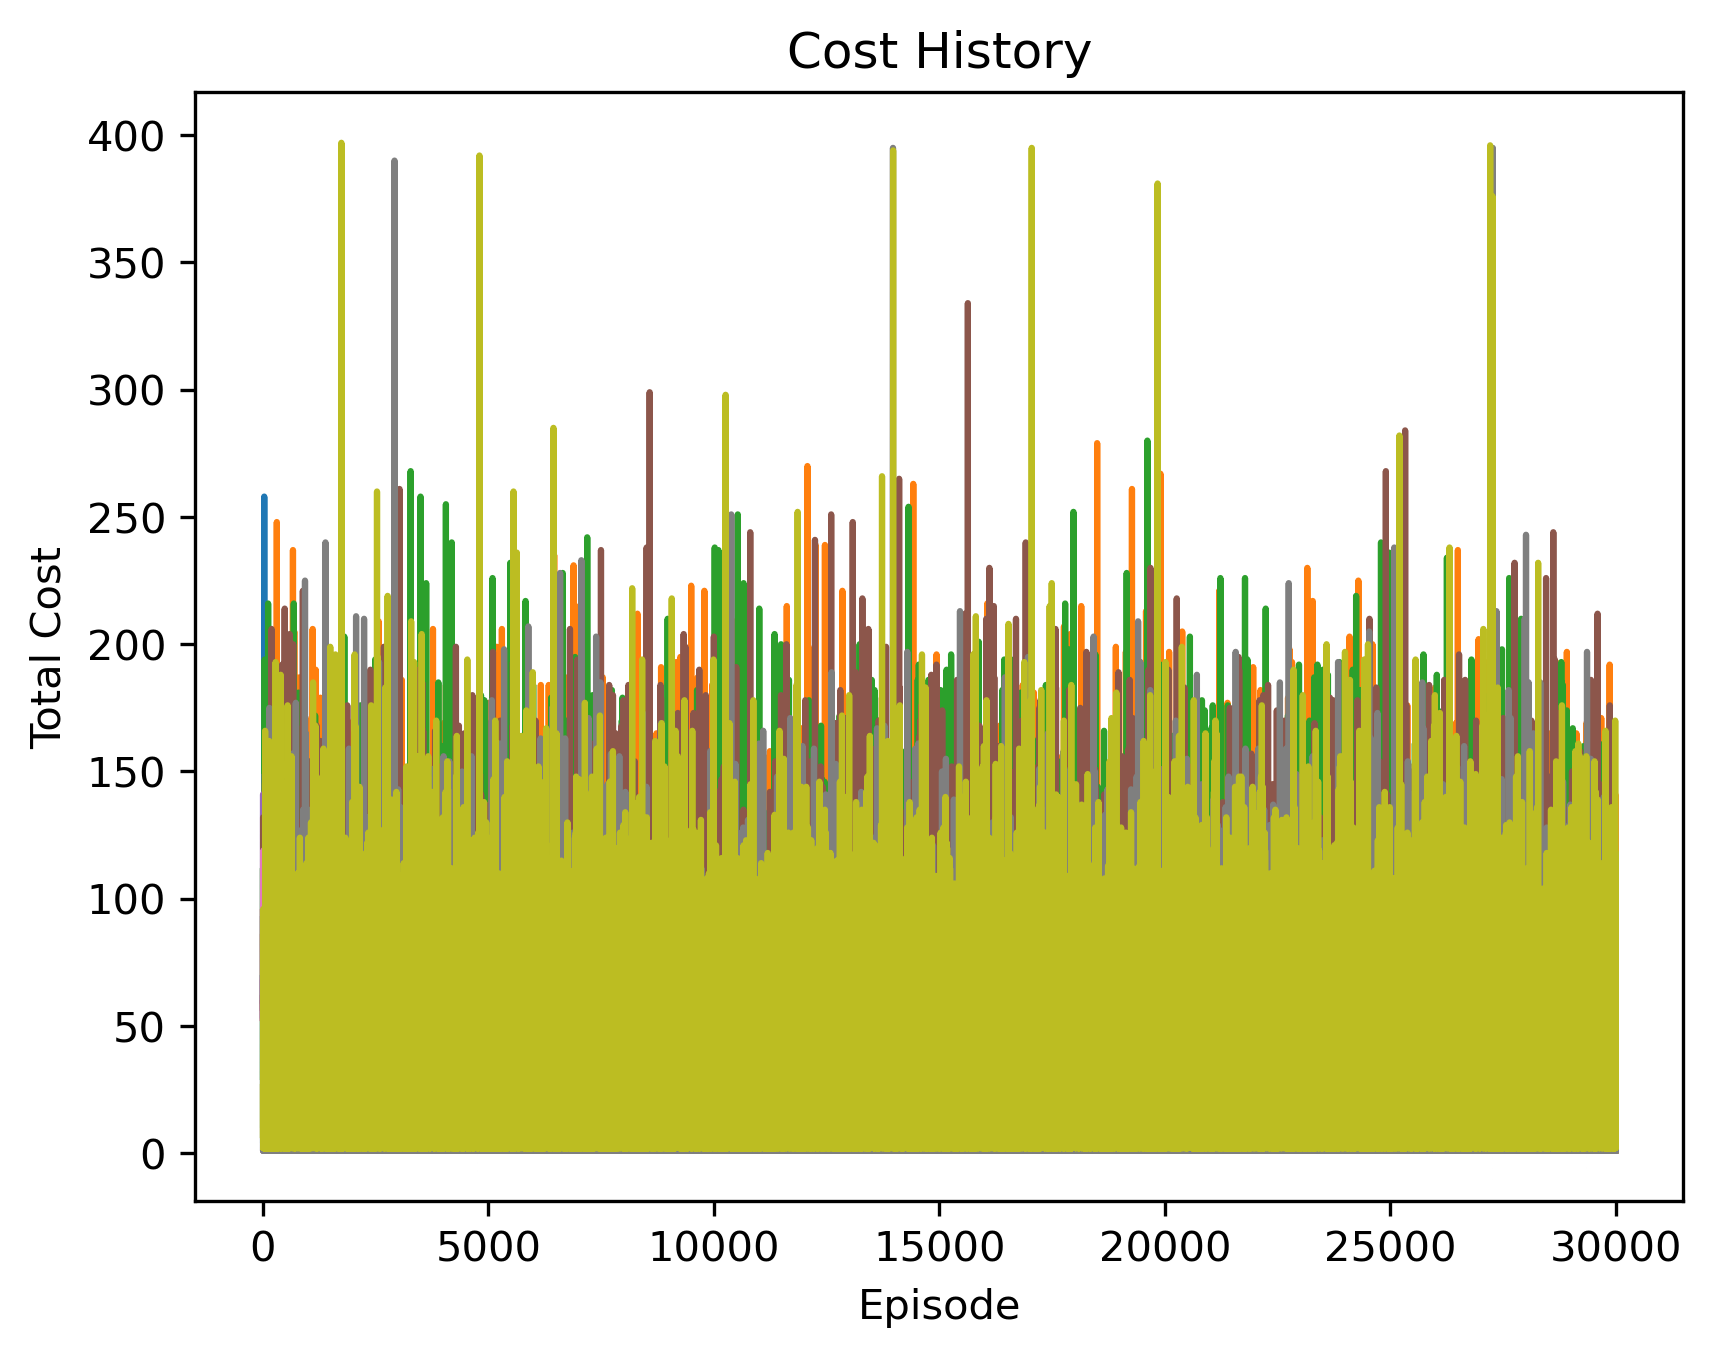

Source data for this figure (header and first rows):
cost, episode
26, 0
6, 1
72, 2
8, 3
87, 4
2, 5
91, 6
96, 7
2, 8
56, 9
57, 10
4, 11
4, 12
62, 13
4, 14
52, 15
2, 16
2, 17
53, 18
2, 19
2, 20
51, 21
2, 22
6, 23
54, 24
10, 25
58, 26
51, 27
4, 28
4, 29
51, 30
2, 31
2, 32
51, 33
2, 34
2, 35
2, 36
78, 37
2, 38
56, 39
8, 40
26, 41
10, 42
51, 43
8, 44
4, 45
24, 46
70, 47
166, 48
51, 49
100, 50
6, 51
10, 52
58, 53
53, 54
51, 55
53, 56
4, 57
6, 58
100, 59
... 29,941 more rows
